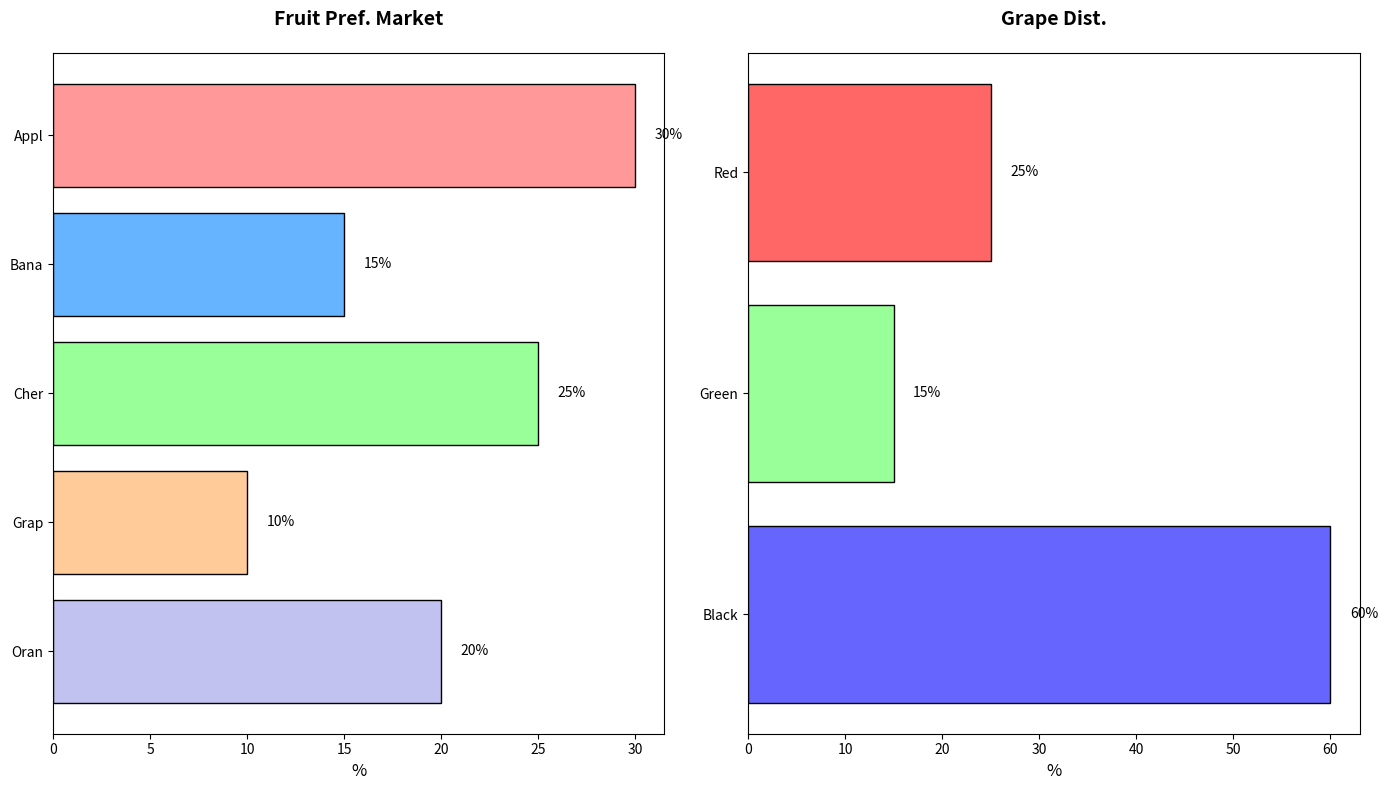

This chart was generated by the following Python code:
import matplotlib.pyplot as plt
import numpy as np

# Simplified data for fruit preferences
fruit_types = ['Appl', 'Bana', 'Cher', 'Grap', 'Oran']
preferences_percentages = [30, 15, 25, 10, 20]
colors = ['#ff9999', '#66b3ff', '#99ff99', '#ffcc99', '#c2c2f0']
y_pos_fruits = np.arange(len(fruit_types))

fig, ax = plt.subplots(1, 2, figsize=(14, 8))

# Horizontal bar chart for community fruit preferences
ax[0].barh(y_pos_fruits, preferences_percentages, color=colors, edgecolor='black')
ax[0].set_yticks(y_pos_fruits)
ax[0].set_yticklabels(fruit_types)
ax[0].invert_yaxis()
ax[0].set_xlabel('%', fontsize=12)

for index, value in enumerate(preferences_percentages):
    ax[0].text(value + 1, index, f'{value}%', va='center', ha='left', fontsize=10)

ax[0].set_title('Fruit Pref. Market', fontsize=14, fontweight='bold', pad=20)

# Simplified data for grape preferences
grape_subtypes = ['Red', 'Green', 'Black']
grape_preferences = [25, 15, 60]
grape_colors = ['#ff6666', '#99ff99', '#6666ff']
y_pos_grapes = np.arange(len(grape_subtypes))

# Horizontal bar chart for grape preferences
ax[1].barh(y_pos_grapes, grape_preferences, color=grape_colors, edgecolor='black')
ax[1].set_yticks(y_pos_grapes)
ax[1].set_yticklabels(grape_subtypes)
ax[1].invert_yaxis()
ax[1].set_xlabel('%', fontsize=12)

for index, value in enumerate(grape_preferences):
    ax[1].text(value + 2, index, f'{value}%', va='center', ha='left', fontsize=10)

ax[1].set_title('Grape Dist.', fontsize=14, fontweight='bold', pad=20)

plt.tight_layout()
plt.show()
